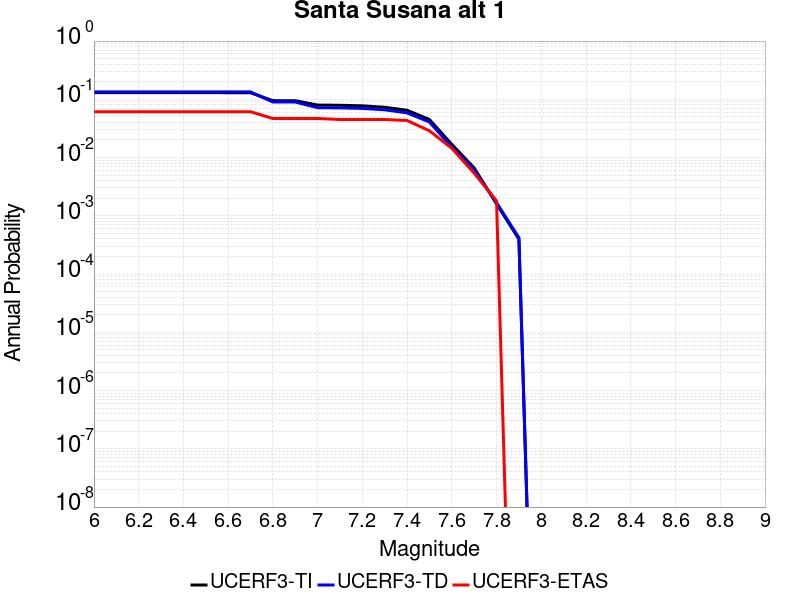

Values plotted in this chart, from the file beside it:
Magnitude, UCERF3-TI Prob, UCERF3-TD Prob, UCERF3-ETAS Prob
6.0, 0.1303, 0.1345, 0.06126
6.1, 0.1303, 0.1345, 0.06126
6.2, 0.1303, 0.1345, 0.06126
6.3, 0.1303, 0.1345, 0.06126
6.4, 0.1303, 0.1345, 0.06126
6.5, 0.1303, 0.1345, 0.06126
6.6, 0.1298, 0.134, 0.06126
6.7, 0.1298, 0.134, 0.06126
6.8, 0.09473, 0.08988, 0.04685
6.9, 0.09458, 0.08979, 0.04685
7.0, 0.0797, 0.07182, 0.04685
7.1, 0.07903, 0.07123, 0.04505
7.2, 0.07729, 0.06983, 0.04505
7.3, 0.07303, 0.06604, 0.04505
7.4, 0.0649, 0.05851, 0.04324
7.5, 0.04502, 0.04077, 0.02883
7.6, 0.01683, 0.01507, 0.01441
7.7, 0.006632, 0.006064, 0.005405
7.8, 0.001599, 0.001684, 0.001802
7.9, 3.9767812E-4, 4.2063594E-4, 0.0
